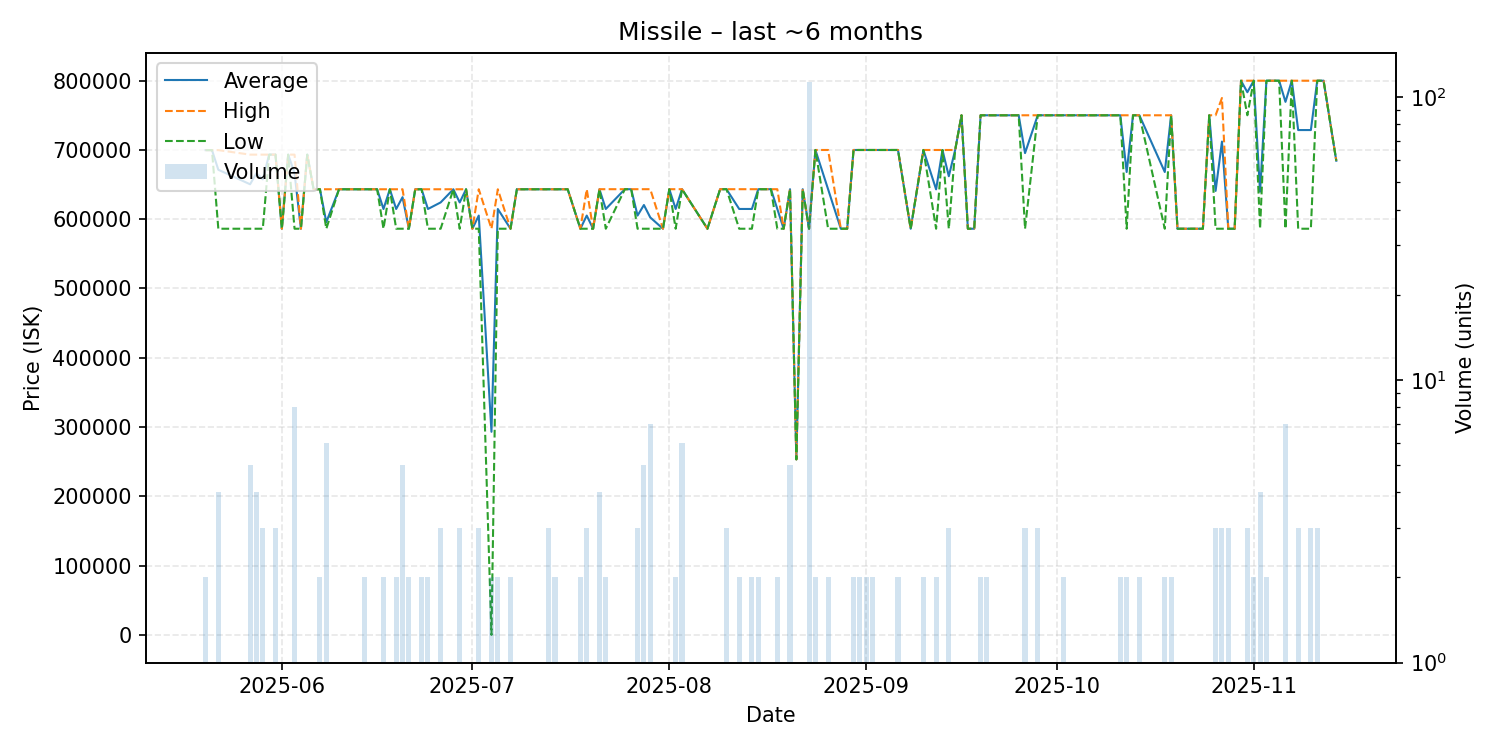

Data behind this chart, as committed beside it:
date, average, highest, lowest, order_count, volume
2025-05-20, 699700, 699700, 699700, 1, 2
2025-05-21, 699700, 699700, 699700, 1, 1
2025-05-22, 671335, 699700, 586240, 4, 4
2025-05-27, 650416, 693200, 586240, 4, 5
2025-05-28, 666460, 693200, 586240, 2, 4
2025-05-29, 657547, 693200, 586240, 3, 3
2025-05-30, 693200, 693200, 693200, 1, 1
2025-05-31, 693200, 693200, 693200, 3, 3
2025-06-01, 586240, 586240, 586240, 1, 1
2025-06-02, 693200, 693200, 693200, 1, 1
2025-06-03, 666460, 693200, 586240, 6, 8
2025-06-04, 586240, 586240, 586240, 1, 1
2025-06-05, 693200, 693200, 693200, 1, 1
2025-06-06, 643300, 643300, 643300, 1, 1
2025-06-07, 643200, 643200, 643200, 2, 2
2025-06-08, 595733, 643200, 586240, 2, 6
2025-06-10, 643200, 643200, 643200, 1, 1
2025-06-11, 643200, 643200, 643200, 1, 1
2025-06-13, 643200, 643200, 643200, 1, 1
2025-06-14, 643200, 643200, 643200, 2, 2
2025-06-16, 643200, 643200, 643200, 1, 1
2025-06-17, 614720, 643200, 586240, 2, 2
2025-06-18, 643200, 643200, 643200, 1, 1
2025-06-19, 614720, 643200, 586240, 2, 2
2025-06-20, 631808, 643200, 586240, 5, 5
2025-06-21, 586240, 586240, 586240, 1, 2
2025-06-22, 643200, 643200, 643200, 1, 1
2025-06-23, 643200, 643200, 643200, 2, 2
2025-06-24, 614720, 643200, 586240, 2, 2
2025-06-26, 624213, 643200, 586240, 3, 3
2025-06-28, 643200, 643200, 643200, 1, 1
2025-06-29, 624213, 643200, 586240, 3, 3
2025-06-30, 643200, 643200, 643200, 1, 1
2025-07-01, 586240, 586240, 586240, 1, 1
2025-07-02, 605227, 643200, 586240, 3, 3
2025-07-04, 293120, 586240, 0.01, 2, 2
2025-07-05, 614720, 643200, 586240, 2, 2
2025-07-07, 586240, 586240, 586240, 2, 2
2025-07-08, 643200, 643200, 643200, 1, 1
2025-07-10, 643200, 643200, 643200, 1, 1
2025-07-12, 643200, 643200, 643200, 1, 1
2025-07-13, 643200, 643200, 643200, 3, 3
2025-07-14, 643200, 643200, 643200, 2, 2
2025-07-16, 643200, 643200, 643200, 1, 1
2025-07-18, 586240, 586240, 586240, 2, 2
2025-07-19, 605227, 643200, 586240, 3, 3
2025-07-20, 586240, 586240, 586240, 1, 1
2025-07-21, 643225, 643300, 643200, 2, 4
2025-07-22, 614770, 643300, 586240, 2, 2
2025-07-25, 643300, 643300, 643300, 1, 1
2025-07-26, 643300, 643300, 643300, 1, 1
2025-07-27, 605260, 643300, 586240, 3, 3
2025-07-28, 620476, 643300, 586240, 5, 5
2025-07-29, 602543, 643300, 586240, 3, 7
2025-07-31, 586240, 586240, 586240, 1, 1
2025-08-01, 643300, 643300, 643300, 1, 1
2025-08-02, 614770, 643300, 586240, 2, 2
2025-08-03, 643300, 643300, 643300, 5, 6
2025-08-07, 586240, 586240, 586240, 1, 1
2025-08-09, 643300, 643300, 643300, 1, 1
... 68 more rows
